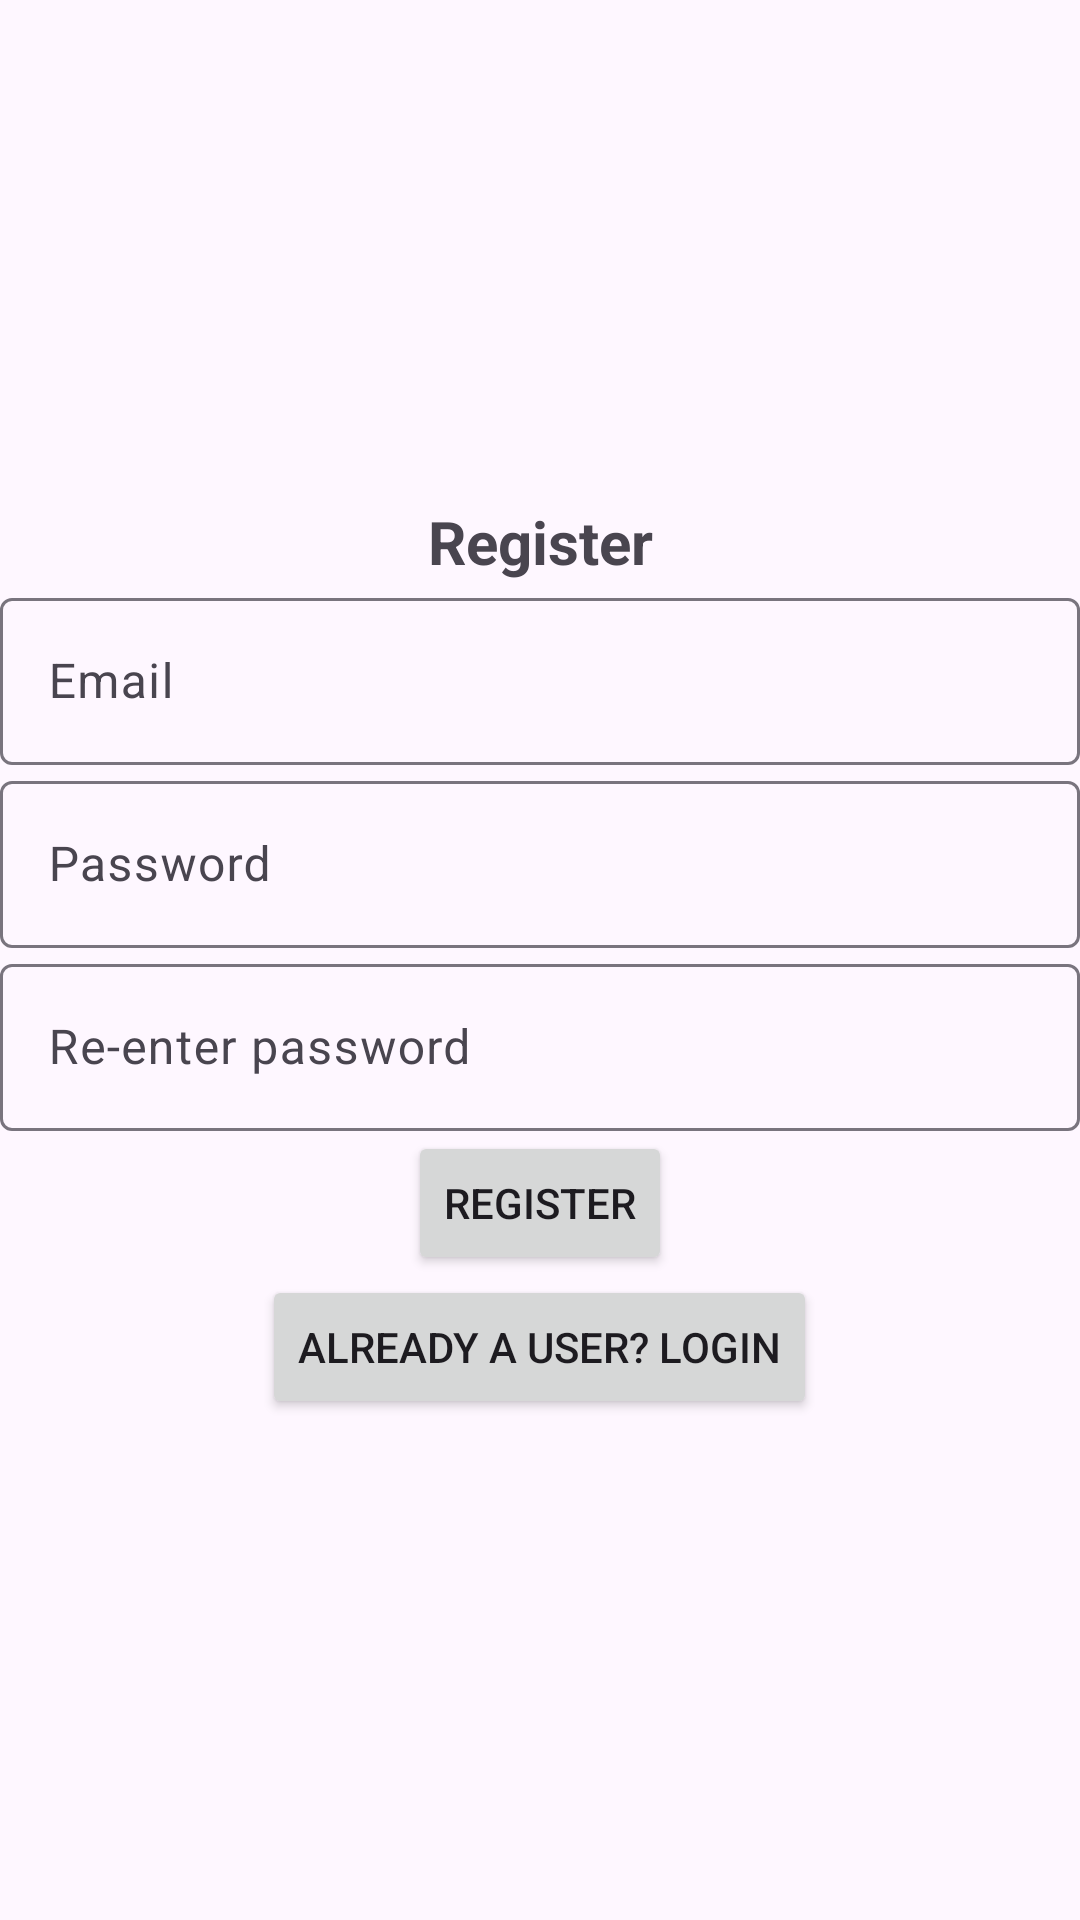

Here is an Android app screen rendered from its layout file. Give the layout XML and the strings, colors and styles it references.
<!-- AndroidManifest.xml: application theme Theme.ShareTheRide -->
<!-- res/layout/activity_register.xml -->
<?xml version="1.0" encoding="utf-8"?>
<LinearLayout xmlns:android="http://schemas.android.com/apk/res/android"
    xmlns:app="http://schemas.android.com/apk/res-auto"
    xmlns:tools="http://schemas.android.com/tools"
    android:layout_width="match_parent"
    android:layout_height="match_parent"
    android:gravity="center"
    android:orientation="vertical"
    android:id="@+id/register_lay"
    tools:context=".Register">

    <TextView
        android:text="@string/register"
        android:textSize="20sp"
        android:textStyle="bold"
        android:gravity="center"
        android:layout_width="match_parent"
        android:layout_height="wrap_content" />
    <com.google.android.material.textfield.TextInputLayout
        android:layout_width="match_parent"
        android:layout_height="wrap_content">

        <com.google.android.material.textfield.TextInputEditText
            android:id="@+id/email"
            android:hint="@string/email"
            android:layout_width="match_parent"
            android:layout_height="wrap_content" />
    </com.google.android.material.textfield.TextInputLayout>

    <com.google.android.material.textfield.TextInputLayout
        android:layout_width="match_parent"
        android:layout_height="wrap_content">

        <com.google.android.material.textfield.TextInputEditText
            android:id="@+id/password"
            android:layout_width="match_parent"
            android:layout_height="wrap_content"
            android:hint="@string/password"
            android:password="true"
            android:singleLine="true" />
    </com.google.android.material.textfield.TextInputLayout>

    <com.google.android.material.textfield.TextInputLayout
        android:layout_width="match_parent"
        android:layout_height="wrap_content">

        <com.google.android.material.textfield.TextInputEditText
            android:id="@+id/password_re"
            android:layout_width="match_parent"
            android:layout_height="wrap_content"
            android:hint="@string/password_re"
            android:password="true"
            android:singleLine="true" />
    </com.google.android.material.textfield.TextInputLayout>

    <ProgressBar
        android:id="@+id/progressbar"
        android:visibility="gone"
        android:layout_width="wrap_content"
        android:layout_height="wrap_content" />
    <Button
        android:id="@+id/register_btn"
        android:text="@string/register"
        android:layout_width="wrap_content"
        android:layout_height="wrap_content" />
    <Button
        android:id="@+id/login_btn"
        android:text="@string/click_to_login"
        android:layout_width="wrap_content"
        android:layout_height="wrap_content" />

    <TextView
        android:id="@+id/loginNow"
        android:text="@string/click_to_login"
        android:textSize="20sp"
        android:textStyle="bold"
        android:gravity="center"
        android:layout_width="match_parent"
        android:layout_height="wrap_content"
        android:visibility="gone"/>
</LinearLayout>
<!-- resources referenced by this layout -->
<resources>
  <string name="click_to_login">Already a user? Login</string>
  <string name="email">Email</string>
  <string name="password">Password</string>
  <string name="password_re">Re-enter password</string>
  <string name="register">Register</string>
  <style name="Theme.ShareTheRide" parent="Base.Theme.ShareTheRide" />
  <style name="Base.Theme.ShareTheRide" parent="Theme.Material3.DayNight.NoActionBar">
          <item name="colorPrimary">@color/primary</item>
          <item name="colorPrimaryDark">@color/primaryDark</item>
          <item name="android:statusBarColor">@android:color/transparent</item>
          <item name="toolbarStyle">@style/Widget.MaterialComponents.Toolbar.PrimarySurface</item>
          <item name="drawerArrowStyle">@style/AppTheme.DrawerArrowStyle</item>
          
          
      </style>
  <item name="primary" type="color">#0098CB</item>
  <item name="primaryDark" type="color">#003D51</item>
  <style name="AppTheme.DrawerArrowStyle" parent="Widget.AppCompat.DrawerArrowToggle">
          <item name="color">@android:color/white</item>
      </style>
</resources>
